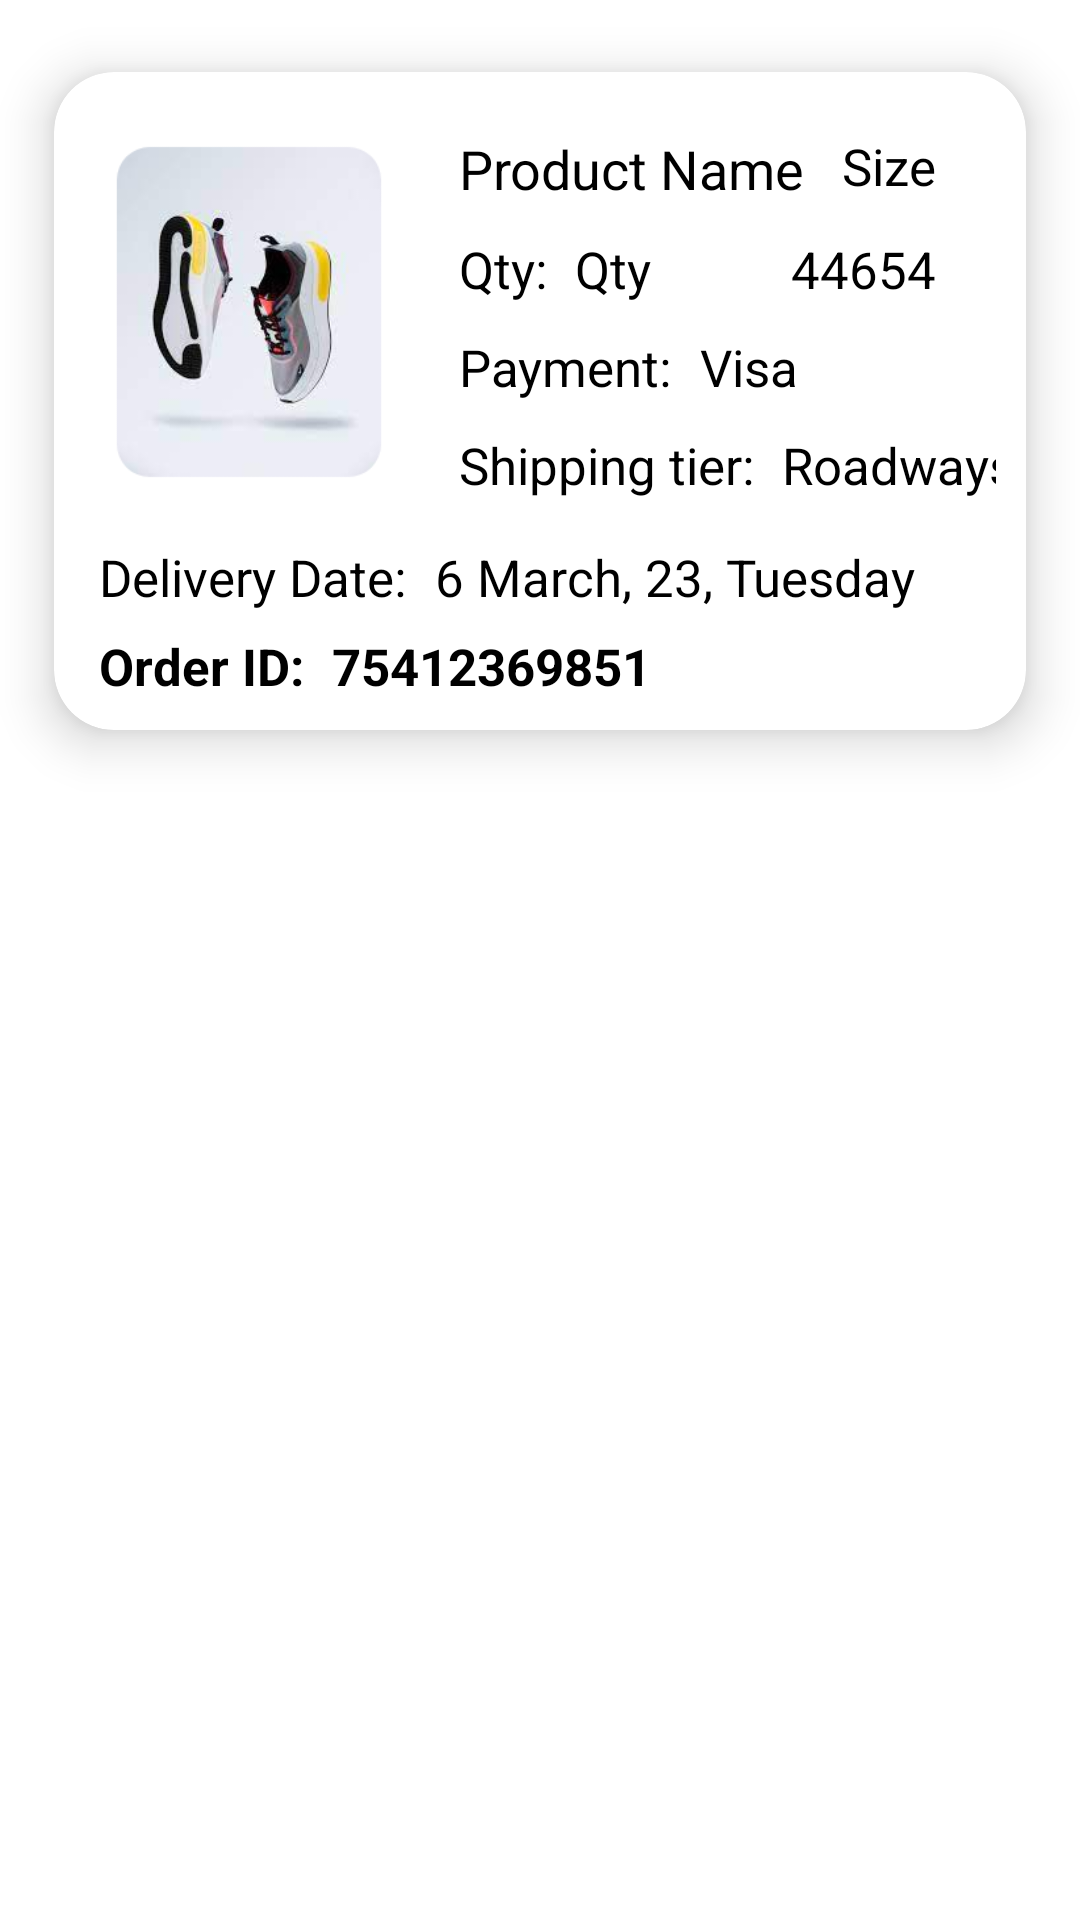

Layout XML and referenced resources for this Android screen:
<!-- AndroidManifest.xml: application theme Theme.ECommerceDemoApp -->
<!-- res/layout/order_card.xml -->
<?xml version="1.0" encoding="utf-8"?>
<androidx.constraintlayout.widget.ConstraintLayout xmlns:android="http://schemas.android.com/apk/res/android"
    android:layout_width="match_parent"
    android:layout_height="wrap_content"
    xmlns:app="http://schemas.android.com/apk/res-auto">

    <androidx.cardview.widget.CardView
        android:id="@+id/cart_card"
        android:layout_width="match_parent"
        android:layout_height="wrap_content"
        android:layout_marginVertical="10dp"
        app:cardBackgroundColor="@color/white"
        app:cardCornerRadius="20dp"
        app:cardElevation="10dp"
        app:cardMaxElevation="12dp"
        app:cardPreventCornerOverlap="true"
        app:cardUseCompatPadding="true"
        app:layout_constraintLeft_toLeftOf="parent"
        app:layout_constraintRight_toRightOf="parent"
        android:layout_marginTop="5dp">

        <androidx.constraintlayout.widget.ConstraintLayout
            android:layout_width="match_parent"
            android:layout_height="match_parent"
            android:paddingHorizontal="10dp"
            android:paddingVertical="10dp">

            <androidx.appcompat.widget.AppCompatImageView
                android:id="@+id/orderProimg"
                android:layout_width="110dp"
                android:layout_height="140dp"
                android:src="@drawable/shoe1"
                app:layout_constraintLeft_toLeftOf="parent"
                app:layout_constraintTop_toTopOf="parent" />

            <androidx.appcompat.widget.AppCompatTextView
                android:id="@+id/orderProname"
                android:layout_width="wrap_content"
                android:layout_height="wrap_content"
                app:layout_constraintLeft_toRightOf="@id/orderProimg"
                app:layout_constraintTop_toTopOf="parent"
                android:text="Product Name"
                android:textColor="@color/black"
                android:textSize="18sp"
                android:layout_marginLeft="15dp"
                android:layout_marginTop="10dp"/>

            <androidx.appcompat.widget.AppCompatTextView
                android:id="@+id/orderProsize"
                android:layout_width="wrap_content"
                android:layout_height="wrap_content"
                app:layout_constraintTop_toTopOf="parent"
                android:text="Size"
                android:textColor="@color/black"
                android:textSize="17sp"
                android:layout_marginLeft="15dp"
                app:layout_constraintRight_toRightOf="parent"
                android:layout_marginTop="10dp"
                android:layout_marginRight="20dp"/>

            <androidx.appcompat.widget.AppCompatTextView
                android:id="@+id/qtyText"
                android:layout_width="wrap_content"
                android:layout_height="wrap_content"
                app:layout_constraintLeft_toRightOf="@id/orderProimg"
                app:layout_constraintTop_toBottomOf="@id/orderProname"
                android:text="Qty: "
                android:textColor="@color/black"
                android:textSize="17sp"
                android:layout_marginLeft="15dp"
                android:layout_marginTop="10dp"
                android:layout_marginRight="10dp"/>

            <androidx.appcompat.widget.AppCompatTextView
                android:id="@+id/orderQty"
                android:layout_width="wrap_content"
                android:layout_height="wrap_content"
                app:layout_constraintLeft_toRightOf="@id/qtyText"
                app:layout_constraintTop_toBottomOf="@id/orderProname"
                android:text="Qty"
                android:textColor="@color/black"
                android:textSize="17sp"
                android:layout_marginLeft="5dp"
                android:layout_marginTop="10dp"
                android:layout_marginRight="10dp"/>

            <androidx.appcompat.widget.AppCompatImageView
                android:id="@+id/paisaIcon"
                android:layout_width="16dp"
                android:layout_height="22dp"
                android:src="@drawable/rupee"
                app:layout_constraintTop_toBottomOf="@id/orderProname"
                android:layout_marginLeft="50dp"
                android:layout_marginTop="11dp"
                app:layout_constraintRight_toLeftOf="@id/orderTotal"
                android:layout_marginRight="10dp"/>

            <androidx.appcompat.widget.AppCompatTextView
                android:id="@+id/orderTotal"
                android:layout_width="wrap_content"
                android:layout_height="wrap_content"
                app:layout_constraintTop_toBottomOf="@id/orderProname"
                android:text="44654"
                android:textColor="@color/black"
                android:textSize="17sp"
                android:layout_marginLeft="15dp"
                app:layout_constraintRight_toRightOf="parent"
                android:layout_marginTop="10dp"
                android:layout_marginRight="20dp"/>

            <androidx.appcompat.widget.AppCompatTextView
                android:id="@+id/payText"
                android:layout_width="wrap_content"
                android:layout_height="wrap_content"
                app:layout_constraintLeft_toRightOf="@id/orderProimg"
                app:layout_constraintTop_toBottomOf="@id/qtyText"
                android:text="Payment: "
                android:textColor="@color/black"
                android:textSize="17sp"
                android:layout_marginLeft="15dp"
                android:layout_marginTop="10dp"
                android:layout_marginRight="10dp"/>

            <androidx.appcompat.widget.AppCompatTextView
                android:id="@+id/orderPay"
                android:layout_width="wrap_content"
                android:layout_height="wrap_content"
                app:layout_constraintLeft_toRightOf="@id/payText"
                app:layout_constraintTop_toBottomOf="@id/orderQty"
                android:text="Visa"
                android:textColor="@color/black"
                android:textSize="17sp"
                android:layout_marginLeft="5dp"
                android:layout_marginTop="10dp"
                android:layout_marginRight="10dp"/>

            <androidx.appcompat.widget.AppCompatTextView
                android:id="@+id/tiertxt"
                android:layout_width="wrap_content"
                android:layout_height="wrap_content"
                app:layout_constraintLeft_toRightOf="@id/orderProimg"
                app:layout_constraintTop_toBottomOf="@id/payText"
                android:text="Shipping tier: "
                android:textColor="@color/black"
                android:textSize="17sp"
                android:layout_marginLeft="15dp"
                android:layout_marginTop="10dp"
                android:layout_marginRight="10dp"/>

            <androidx.appcompat.widget.AppCompatTextView
                android:id="@+id/ordertier"
                android:layout_width="wrap_content"
                android:layout_height="wrap_content"
                app:layout_constraintLeft_toRightOf="@id/tiertxt"
                app:layout_constraintTop_toBottomOf="@id/orderPay"
                android:text="Roadways"
                android:textColor="@color/black"
                android:textSize="17sp"
                android:layout_marginLeft="5dp"
                android:layout_marginTop="10dp"
                android:layout_marginRight="10dp"/>

            <androidx.appcompat.widget.AppCompatTextView
                android:id="@+id/deliverytxt"
                android:layout_width="wrap_content"
                android:layout_height="wrap_content"
                app:layout_constraintLeft_toLeftOf="parent"
                app:layout_constraintTop_toBottomOf="@id/orderProimg"
                android:text="Delivery Date: "
                android:textColor="@color/black"
                android:textSize="17sp"
                android:layout_marginLeft="5dp"
                android:layout_marginTop="7dp"
                android:layout_marginRight="10dp"/>

            <androidx.appcompat.widget.AppCompatTextView
                android:id="@+id/orderDelivery"
                android:layout_width="wrap_content"
                android:layout_height="wrap_content"
                app:layout_constraintLeft_toRightOf="@id/deliverytxt"
                app:layout_constraintTop_toBottomOf="@id/orderProimg"
                android:text="6 March, 23, Tuesday"
                android:textColor="@color/black"
                android:textSize="17sp"
                android:layout_marginLeft="5dp"
                android:layout_marginTop="7dp"
                android:layout_marginRight="10dp"/>

            <androidx.appcompat.widget.AppCompatTextView
                android:id="@+id/idText"
                android:layout_width="wrap_content"
                android:layout_height="wrap_content"
                app:layout_constraintLeft_toLeftOf="parent"
                app:layout_constraintTop_toBottomOf="@id/deliverytxt"
                android:text="Order ID: "
                android:textColor="@color/black"
                android:textSize="17sp"
                android:layout_marginLeft="5dp"
                android:layout_marginTop="7dp"
                android:layout_marginRight="10dp"
                android:textStyle="bold"/>

            <androidx.appcompat.widget.AppCompatTextView
                android:id="@+id/orderId"
                android:layout_width="wrap_content"
                android:layout_height="wrap_content"
                app:layout_constraintLeft_toRightOf="@id/idText"
                app:layout_constraintTop_toBottomOf="@id/orderDelivery"
                android:text="75412369851"
                android:textColor="@color/black"
                android:textSize="17sp"
                android:layout_marginLeft="5dp"
                android:layout_marginTop="7dp"
                android:textStyle="bold"/>



        </androidx.constraintlayout.widget.ConstraintLayout>

    </androidx.cardview.widget.CardView>

</androidx.constraintlayout.widget.ConstraintLayout>
<!-- resources referenced by this layout -->
<resources>
  <color name="black">#FF000000</color>
  <color name="white">#FFFFFFFF</color>
  <!-- drawable shoe1: png bitmap (drawable, 48231 bytes) -->
  <style name="Theme.ECommerceDemoApp" parent="Theme.MaterialComponents.DayNight.DarkActionBar">
          
          <item name="colorPrimary">@color/purple_500</item>
          <item name="colorPrimaryVariant">@color/purple_700</item>
          <item name="colorOnPrimary">@color/white</item>
          
          <item name="colorSecondary">@color/teal_200</item>
          <item name="colorSecondaryVariant">@color/teal_700</item>
          <item name="colorOnSecondary">@color/black</item>
          
          <item name="android:statusBarColor">?attr/colorPrimaryVariant</item>
          
      </style>
  <color name="purple_500">#FF6200EE</color>
  <color name="purple_700">#FF3700B3</color>
  <color name="teal_200">#FF03DAC5</color>
  <color name="teal_700">#FF018786</color>
</resources>
